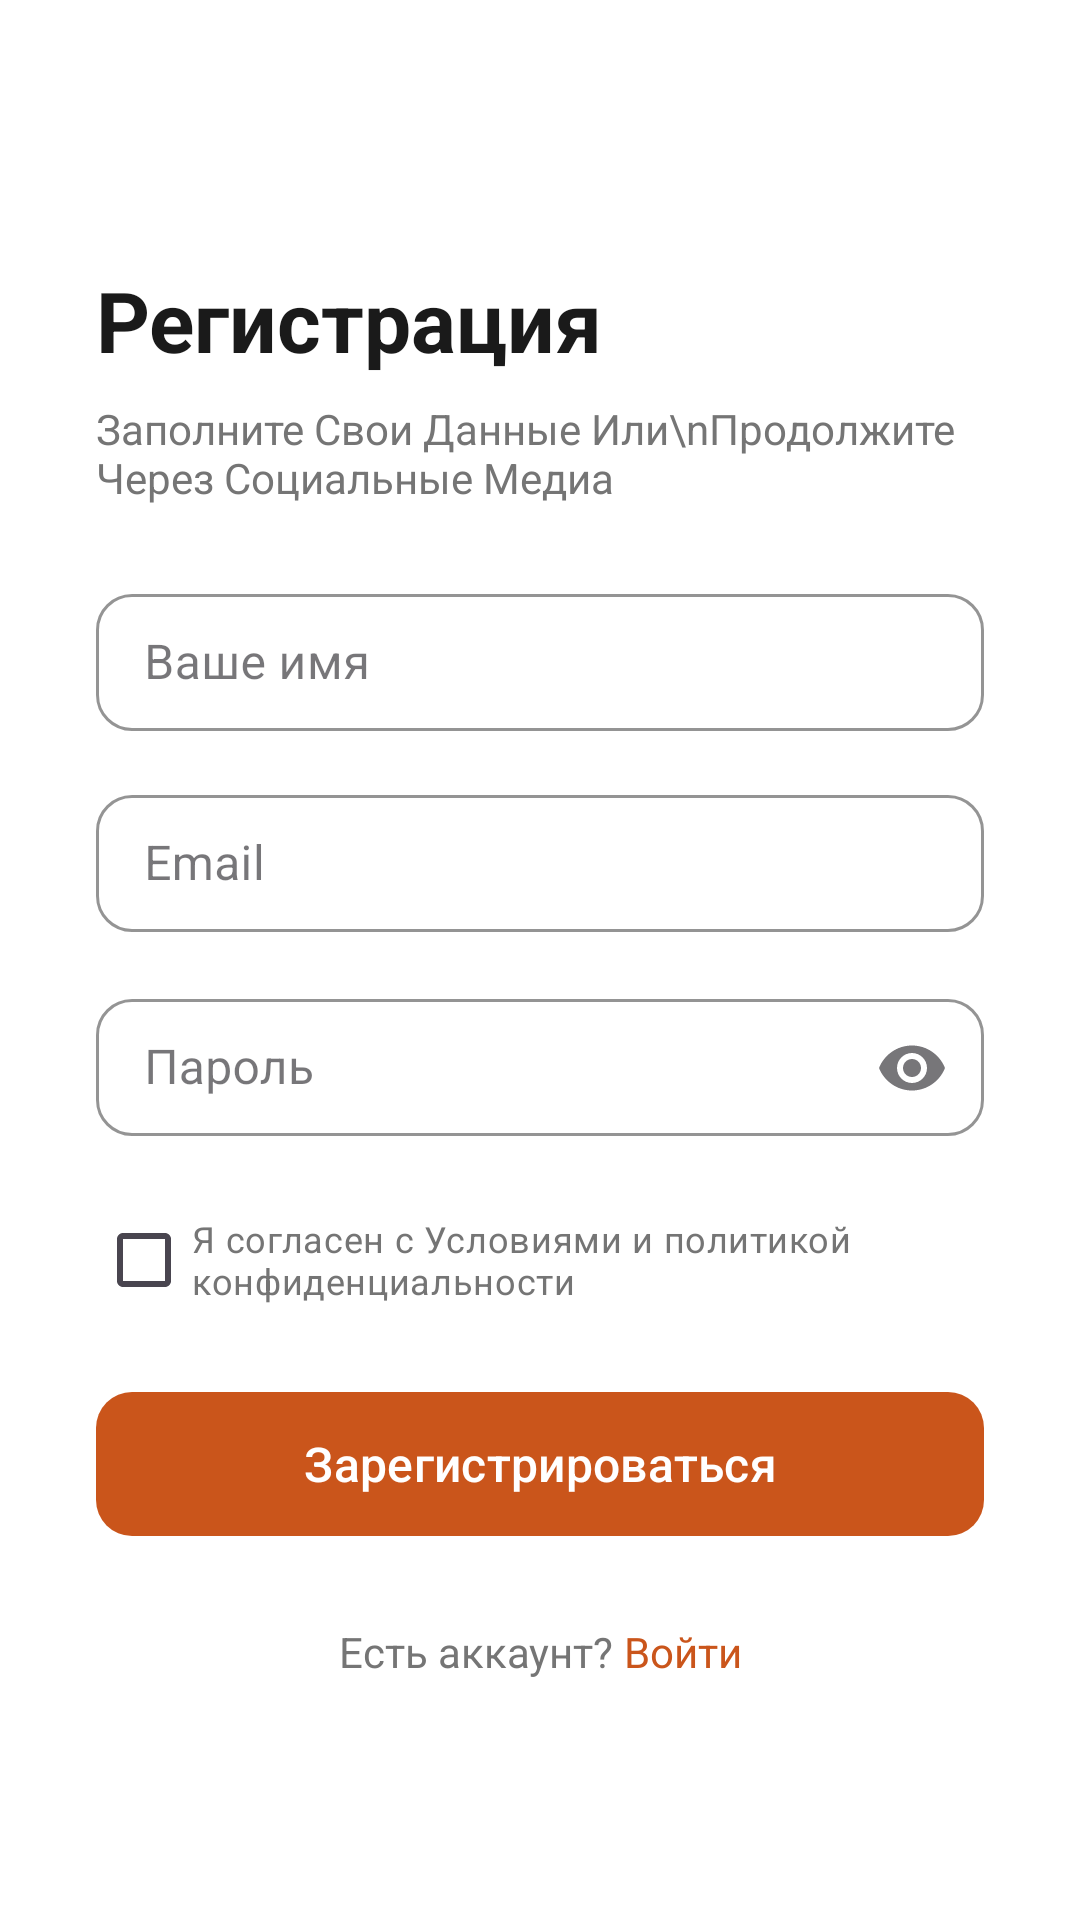

Android layout source for this screen:
<!-- AndroidManifest.xml: application theme Theme.Upmo -->
<!-- res/layout/activity_sign_up.xml -->
<?xml version="1.0" encoding="utf-8"?>
<androidx.constraintlayout.widget.ConstraintLayout
    xmlns:android="http://schemas.android.com/apk/res/android"
    xmlns:app="http://schemas.android.com/apk/res-auto"
    xmlns:tools="http://schemas.android.com/tools"
    android:layout_width="match_parent"
    android:layout_height="match_parent"
    android:paddingHorizontal="32dp"
    android:paddingTop="40dp"
    android:paddingBottom="40dp"
    android:background="@color/white"
    tools:context=".ui.auth.SignUpActivity">


    <ImageButton
        android:id="@+id/btnBack"
        android:layout_width="40dp"
        android:layout_height="40dp"
        android:src="@drawable/ic_back"
        android:background="@null"
        app:layout_constraintStart_toStartOf="parent"
        app:layout_constraintTop_toTopOf="parent" />

    
    <TextView
        android:id="@+id/tvTitle"
        android:layout_width="wrap_content"
        android:layout_height="wrap_content"
        android:layout_marginTop="8dp"
        android:text="Регистрация"
        android:textSize="28sp"
        android:textColor="@color/text_primary"
        android:textStyle="bold"
        app:layout_constraintStart_toStartOf="parent"
        app:layout_constraintTop_toBottomOf="@id/btnBack" />

    
    <TextView
        android:id="@+id/tvSubtitle"
        android:layout_width="wrap_content"
        android:layout_height="wrap_content"
        android:layout_marginTop="8dp"
        android:text="Заполните Свои Данные Или\nПродолжите Через Социальные Медиа"
        android:textSize="14sp"
        android:textColor="@color/text_secondary"
        app:layout_constraintStart_toStartOf="parent"
        app:layout_constraintTop_toBottomOf="@id/tvTitle" />

    
    <com.google.android.material.textfield.TextInputLayout
        android:id="@+id/tilName"
        style="@style/Widget.MaterialComponents.TextInputLayout.OutlinedBox"
        android:layout_width="match_parent"
        android:layout_height="wrap_content"
        android:layout_marginTop="24dp"
        android:hint="Ваше имя"
        app:boxCornerRadiusTopStart="12dp"
        app:boxCornerRadiusTopEnd="12dp"
        app:boxCornerRadiusBottomStart="12dp"
        app:boxCornerRadiusBottomEnd="12dp"
        app:hintTextColor="@color/text_secondary"
        app:boxStrokeColor="@color/text_secondary"
        app:boxStrokeErrorColor="@color/error"
        app:layout_constraintTop_toBottomOf="@id/tvSubtitle"
        app:layout_constraintStart_toStartOf="parent"
        app:layout_constraintEnd_toEndOf="parent">

        <com.google.android.material.textfield.TextInputEditText
            android:id="@+id/etName"
            android:layout_width="match_parent"
            android:layout_height="wrap_content"
            android:inputType="textPersonName"
            android:textSize="16sp"
            android:textColor="@color/text_primary"
            android:paddingVertical="12dp" />
    </com.google.android.material.textfield.TextInputLayout>

    
    <com.google.android.material.textfield.TextInputLayout
        android:id="@+id/tilEmail"
        style="@style/Widget.MaterialComponents.TextInputLayout.OutlinedBox"
        android:layout_width="match_parent"
        android:layout_height="wrap_content"
        android:layout_marginTop="16dp"
        android:hint="Email"
        app:endIconMode="clear_text"
        app:boxCornerRadiusTopStart="12dp"
        app:boxCornerRadiusTopEnd="12dp"
        app:boxCornerRadiusBottomStart="12dp"
        app:boxCornerRadiusBottomEnd="12dp"
        app:hintTextColor="@color/text_secondary"
        app:boxStrokeColor="@color/text_secondary"
        app:boxStrokeErrorColor="@color/error"
        app:layout_constraintTop_toBottomOf="@id/tilName"
        app:layout_constraintStart_toStartOf="parent"
        app:layout_constraintEnd_toEndOf="parent">

        <com.google.android.material.textfield.TextInputEditText
            android:id="@+id/etEmail"
            android:layout_width="match_parent"
            android:layout_height="wrap_content"
            android:inputType="textEmailAddress"
            android:textSize="16sp"
            android:textColor="@color/text_primary"
            android:paddingVertical="12dp"
            tools:text="xyz@gmail.com" />
    </com.google.android.material.textfield.TextInputLayout>

    
    <com.google.android.material.textfield.TextInputLayout
        android:id="@+id/tilPassword"
        style="@style/Widget.MaterialComponents.TextInputLayout.OutlinedBox"
        android:layout_width="match_parent"
        android:layout_height="wrap_content"
        android:layout_marginTop="16dp"
        android:hint="Пароль"
        app:endIconMode="password_toggle"
        app:boxCornerRadiusTopStart="12dp"
        app:boxCornerRadiusTopEnd="12dp"
        app:boxCornerRadiusBottomStart="12dp"
        app:boxCornerRadiusBottomEnd="12dp"
        app:hintTextColor="@color/text_secondary"
        app:boxStrokeColor="@color/text_secondary"
        app:boxStrokeErrorColor="@color/error"
        app:layout_constraintTop_toBottomOf="@id/tilEmail"
        app:layout_constraintStart_toStartOf="parent"
        app:layout_constraintEnd_toEndOf="parent">

        <com.google.android.material.textfield.TextInputEditText
            android:id="@+id/etPassword"
            android:layout_width="match_parent"
            android:layout_height="wrap_content"
            android:inputType="textPassword"
            android:textSize="16sp"
            android:textColor="@color/text_primary"
            android:paddingVertical="12dp" />
    </com.google.android.material.textfield.TextInputLayout>

    
    <CheckBox
        android:id="@+id/cbTerms"
        android:layout_width="match_parent"
        android:layout_height="wrap_content"
        android:layout_marginTop="16dp"
        android:text="Я согласен с Условиями и политикой конфиденциальности"
        android:textSize="12sp"
        android:textColor="@color/text_secondary"
        app:layout_constraintTop_toBottomOf="@id/tilPassword"
        app:layout_constraintStart_toStartOf="parent"
        app:layout_constraintEnd_toEndOf="parent" />

    
    <com.google.android.material.button.MaterialButton
        android:id="@+id/btnRegister"
        android:layout_width="match_parent"
        android:layout_height="56dp"
        android:layout_marginTop="16dp"
        android:text="Зарегистрироваться"
        android:textSize="16sp"
        android:textColor="@color/white"
        android:textAllCaps="false"
        app:cornerRadius="12dp"
        app:backgroundTint="@color/accent"
        app:layout_constraintTop_toBottomOf="@id/cbTerms"
        app:layout_constraintStart_toStartOf="parent"
        app:layout_constraintEnd_toEndOf="parent" />

    
    <LinearLayout
        android:layout_width="wrap_content"
        android:layout_height="wrap_content"
        android:layout_marginBottom="40dp"
        android:orientation="horizontal"
        app:layout_constraintBottom_toBottomOf="parent"
        app:layout_constraintStart_toStartOf="parent"
        app:layout_constraintEnd_toEndOf="parent">

        <TextView
            android:layout_width="wrap_content"
            android:layout_height="wrap_content"
            android:text="Есть аккаунт? "
            android:textSize="14sp"
            android:textColor="@color/text_secondary" />

        <TextView
            android:id="@+id/tvSignIn"
            android:layout_width="wrap_content"
            android:layout_height="wrap_content"
            android:text="Войти"
            android:textSize="14sp"
            android:textColor="@color/accent"
            android:clickable="true"
            android:focusable="true"
            android:foreground="?android:attr/selectableItemBackgroundBorderless" />
    </LinearLayout>

</androidx.constraintlayout.widget.ConstraintLayout>
<!-- resources referenced by this layout -->
<resources>
  <color name="accent">#CA551B</color>
  <color name="error">#FF3B30</color>
  <color name="text_primary">#1A1A1A</color>
  <color name="text_secondary">#757575</color>
  <color name="white">#FFFFFF</color>
  <style name="Theme.Upmo" parent="Base.Theme.Upmo" />
  <style name="Base.Theme.Upmo" parent="Theme.Material3.DayNight.NoActionBar">
          <item name="android:statusBarColor">@color/accent</item>
          <item name="android:windowLightStatusBar">false</item>
      </style>
</resources>
